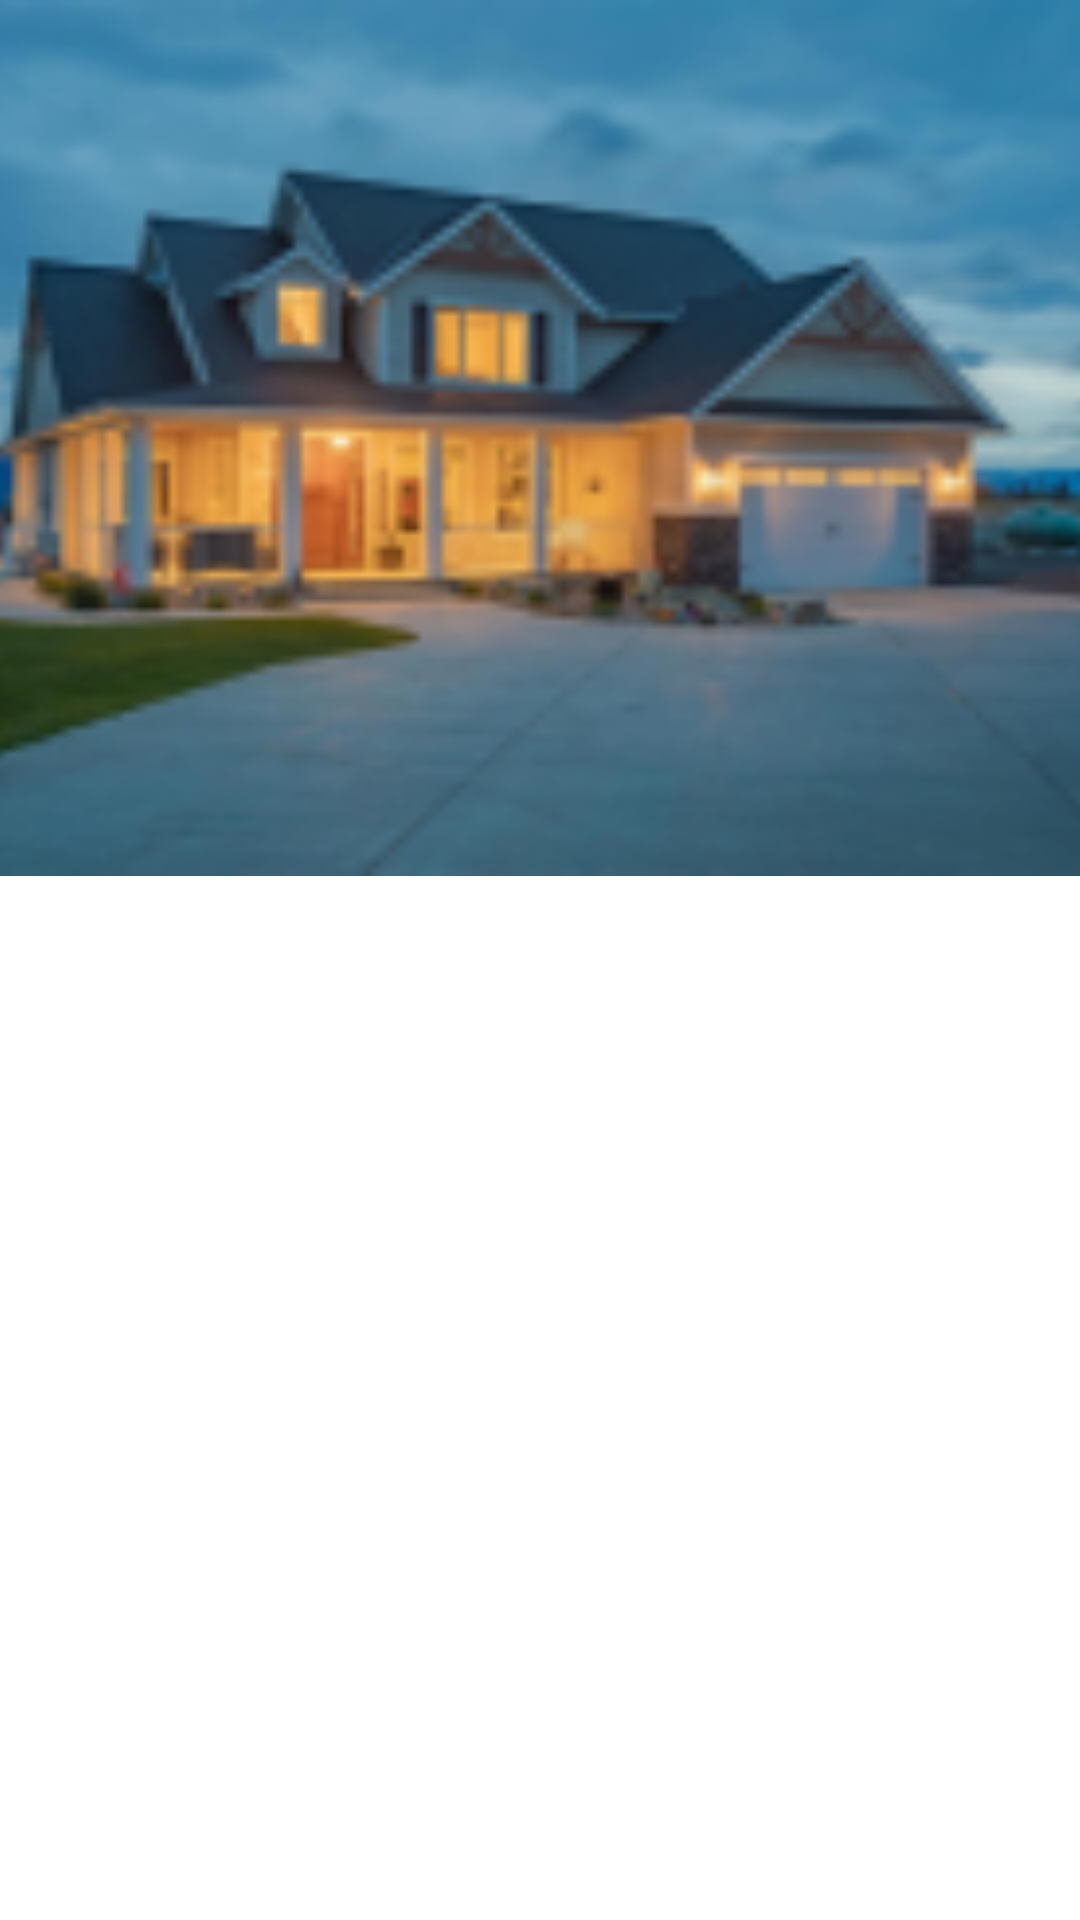

The Android layout XML behind this screen, and the referenced resources:
<!-- AndroidManifest.xml: application theme Theme.RealEstateAgency_1 -->
<!-- res/layout/fragment_on_board_vp.xml -->
<?xml version="1.0" encoding="utf-8"?>
<FrameLayout xmlns:android="http://schemas.android.com/apk/res/android"
    xmlns:tools="http://schemas.android.com/tools"
    android:layout_width="match_parent"
    android:layout_height="match_parent"
    xmlns:app="http://schemas.android.com/apk/res-auto"
    tools:context=".ui.fragment.home.real_estate.view_pager.OnBoardVpFragment">
    <ImageView
        android:id="@+id/plo"
        app:layout_constraintTop_toTopOf="parent"
        android:layout_width="match_parent"
        app:layout_constraintStart_toStartOf="parent"
        app:layout_constraintEnd_toEndOf="parent"
        android:layout_height="292dp"
        android:scaleType="centerCrop"
        android:src="@drawable/image_rv"/>


</FrameLayout>
<!-- resources referenced by this layout -->
<resources>
  <!-- drawable image_rv: png bitmap (drawable, 33477 bytes) -->
  <style name="Theme.RealEstateAgency_1" parent="Theme.MaterialComponents.DayNight.DarkActionBar">
          <item name="colorPrimary">#1C3A75</item>
          <item name="colorPrimaryVariant">@color/purple_700</item>
          <item name="colorOnPrimary">@color/white</item>
          
          <item name="colorAccent">#1C3A75</item> 
          <item name="colorSecondary">@color/teal_200</item>
          <item name="colorSecondaryVariant">@color/teal_700</item>
          <item name="colorOnSecondary">@color/black</item>
          
          <item name="android:statusBarColor">@color/white</item>
          <item name="android:windowLightStatusBar">true</item>
          
      </style>
  <color name="purple_700">#FF3700B3</color>
  <color name="white">#FFFFFFFF</color>
  <color name="teal_200">#FF03DAC5</color>
  <color name="teal_700">#FF018786</color>
  <color name="black">#FF000000</color>
</resources>
